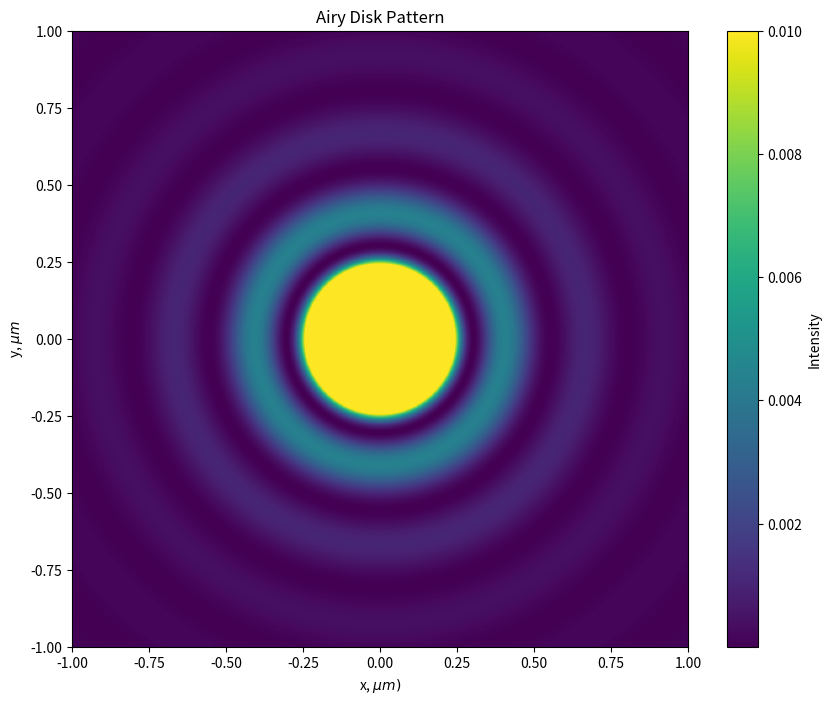

Here is the Python script that generated this plot:
import numpy as np
import matplotlib.pyplot as plt
import time

"""
Exercise 5.4 Part b): The diffraction limit of a telescope

Textbook: Computational Physics by Mark Newman
"""


def J(m, x):
    """
    Function represents the Bessel function, evaluated for m and x
    utilizing the extended simpson rule for integration.
    """

    def f(m, x, theta):
        """
        Function calculates (1/pi)*cos(m*theta -x*sin(theta))
        """
        return np.cos(m * theta - x * np.sin(theta))

    def ext_simspon_rule(m, x):
        """
        Function performs the extended Simpson rule for approximating integrals
        """
        N = 1000  # Number of slices
        a = 0.0  # Starting point
        b = np.pi  # End point
        h = (b - a) / N  # Width of slices
        c = h / 3.0  # caluclated the constant to reduce computation
        # holds the first term in the Ext Simpson Rule
        I = c * (f(m, x, a) + f(m, x, b))
        odds = 0.0
        evens = 0.0
        # Loops through for the odd and even summations of the Ext Simpson Rule
        for k in range(1, N, 2):
            odds += f(m, x, k * h)
        for k in range(2, N, 2):
            evens += f(m, x, k * h)

        I += c * (4 * odds + 2 * evens)

        return (1 / np.pi) * I

    J = ext_simspon_rule(m, x)
    return J


def I(r, lamda):
    """Function calculates the intensity of the light diffracted within a telescope"""

    k = 2 * np.pi / lamda
    I = ((J(1, k * r)) / (k * r)) ** 2
    return I


def plot_func(values):
    """Function plots a heatmap of the calculated intensity"""

    # Plot the result
    plt.figure(figsize=(10, 8))
    plt.imshow(values, extent=[-1, 1, -1, 1], cmap="viridis", vmax=0.01)
    plt.colorbar(label="Intensity")
    plt.title("Airy Disk Pattern")
    plt.xlabel("x, ${\mu}m)$")
    plt.ylabel("y, ${\mu}m$")
    plt.show()


if __name__ == "__main__":

    t0 = time.time()
    lamda = 0.5  # Unit micrometers
    N = 500  # Higher N increases resolution
    x = np.linspace(-1, 1, N)
    y = np.linspace(-1, 1, N)

    # Constructs the grid of values
    X, Y = x[:, np.newaxis], y[np.newaxis, :]
    # Constructs an array for the radius along the grid {x, y]
    R = np.sqrt(X**2 + Y**2)
    print(R)
    print(f"{R.size}")
    print(f"{R.ndim}")
    intensity = I(R, lamda)
    tf = time.time()
    run_time = tf - t0
    print(f"Execution time: {run_time}")
    plot_func(intensity)
